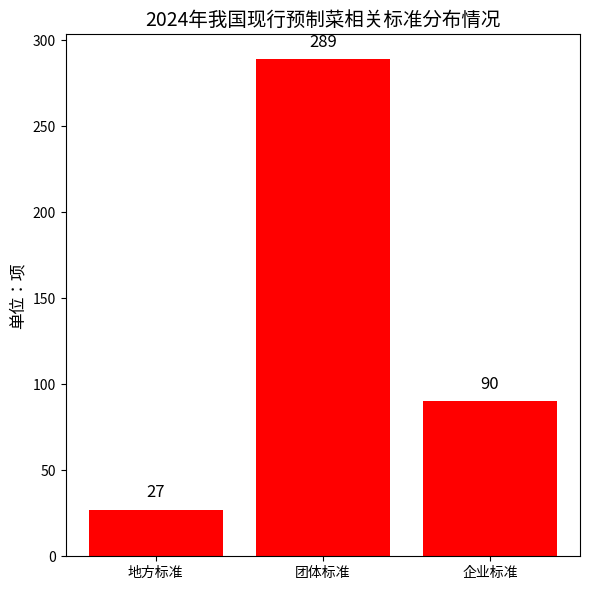

Reproduce this figure in Python.
import matplotlib.pyplot as plt


# 数据
categories = ['地方标准', '团体标准', '企业标准']
values = [27, 289, 90]

# 绘图
fig, ax = plt.subplots(figsize=(6, 6))
bars = ax.bar(categories, values, color='red')

# 添加数值标签
for bar in bars:
    yval = bar.get_height()
    ax.text(bar.get_x() + bar.get_width() / 2, yval + 5, f'{int(yval)}',
            ha='center', va='bottom', fontsize=12)

# 添加标题和标签
ax.set_title('2024年我国现行预制菜相关标准分布情况', fontsize=14)
ax.set_ylabel('单位：项', fontsize=12)

plt.tight_layout()
plt.show()
